Run: headless pygame with SDL's dummy video driver; simulated clock (each Clock.tick advances the game by its frame time, no real sleeping); random seed 0; keys injected as events and as key.get_pressed() state; no mouse input.
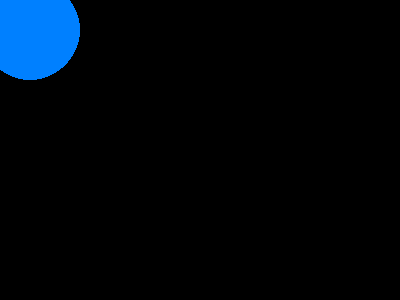
Frame 1 of 4 · flips 1–60 · no input
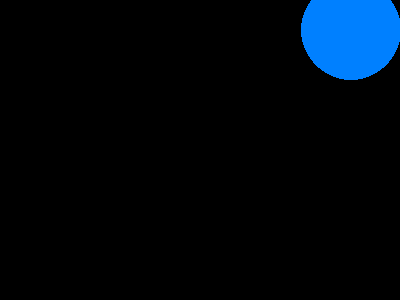
Frame 2 of 4 · flips 61–180 · tapped SPACE, RETURN · held RIGHT (→), D
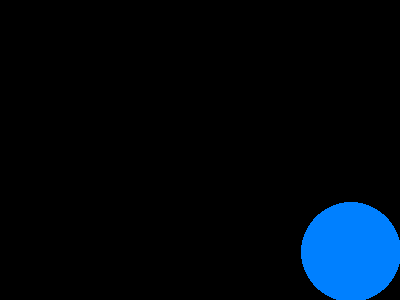
Frame 3 of 4 · flips 181–300 · held DOWN (↓), S
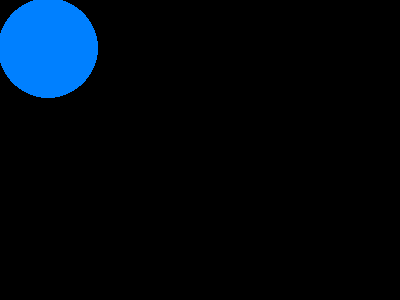
Frame 4 of 4 · flips 301–420 · held LEFT (←), A, UP (↑), W

The pygame program that drew these frames:

import pygame

pygame.init()
screen = pygame.display.set_mode((400, 300))
done = False
is_blue = True
x = 30
y = 30
clock = pygame.time.Clock()
while not done:
        for event in pygame.event.get():
                if event.type == pygame.QUIT:
                        done = True
                if event.type == pygame.KEYDOWN and event.key == pygame.K_SPACE:
                        is_blue = not is_blue
        
        pressed = pygame.key.get_pressed()
        if pressed[pygame.K_UP] and y>50: y -= 3
        if pressed[pygame.K_DOWN] and y<250: y += 3
        if pressed[pygame.K_LEFT] and x>50: x -= 3
        if pressed[pygame.K_RIGHT] and x<350: x += 3
        screen.fill((0, 0, 0))
        color = (0, 128, 255)
        pygame.draw.circle(screen, color, (x, y), 50)

        
        pygame.display.flip()
        clock.tick(60)
